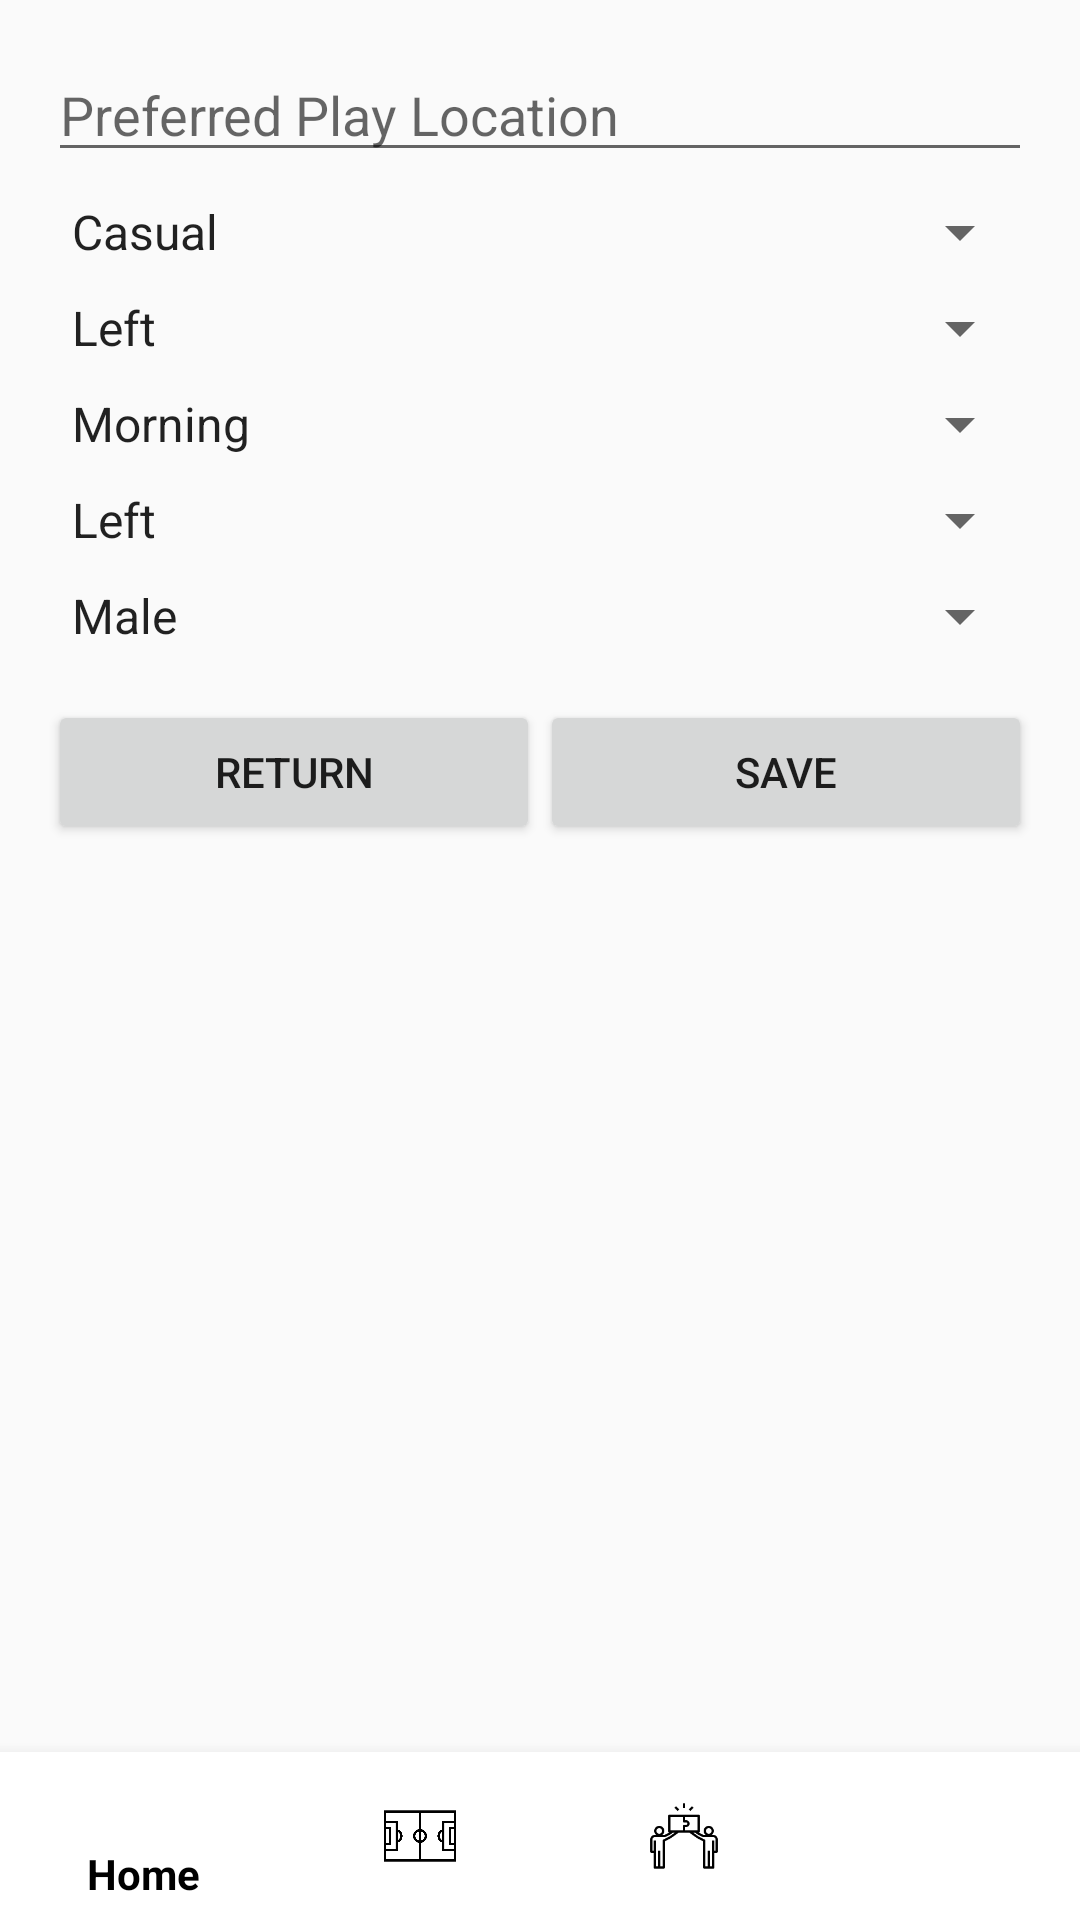

Here is an Android app screen rendered from its layout file. Give the layout XML and the strings, colors and styles it references.
<!-- AndroidManifest.xml: application theme Theme.Mobile_Dev_EndProject_JC_JvL -->
<!-- res/layout/edit_profile_screen.xml -->
<LinearLayout xmlns:android="http://schemas.android.com/apk/res/android"
    xmlns:app="http://schemas.android.com/apk/res-auto"
    android:layout_width="match_parent"
    android:layout_height="match_parent"
    android:orientation="vertical">
    
    <LinearLayout
        android:id="@+id/contentLayout"
        android:layout_width="match_parent"
        android:layout_height="0dp"
        android:layout_weight="1"
        android:orientation="vertical"
        android:padding="16dp">

        <EditText
            android:id="@+id/playLocationEditText"
            android:layout_width="match_parent"
            android:layout_height="wrap_content"
            android:hint="Preferred Play Location" />

        <Spinner
            android:id="@+id/typeMatchSpinner"
            android:layout_width="match_parent"
            android:layout_height="wrap_content"
            android:layout_marginTop="8dp"
            android:entries="@array/type_match_options" />

        <Spinner
            android:id="@+id/handPlaySpinner"
            android:layout_width="match_parent"
            android:layout_height="wrap_content"
            android:layout_marginTop="8dp"
            android:entries="@array/hand_play_options" />

        <Spinner
            android:id="@+id/timeToPlaySpinner"
            android:layout_width="match_parent"
            android:layout_height="wrap_content"
            android:layout_marginTop="8dp"
            android:entries="@array/time_to_play_options" />

        <Spinner
            android:id="@+id/courtPositionSpinner"
            android:layout_width="match_parent"
            android:layout_height="wrap_content"
            android:layout_marginTop="8dp"
            android:entries="@array/court_position_options" />

        <Spinner
            android:id="@+id/genderSpinner"
            android:layout_width="match_parent"
            android:layout_height="wrap_content"
            android:layout_marginTop="8dp"
            android:entries="@array/gender_options" />

        <LinearLayout
            android:layout_width="match_parent"
            android:layout_height="wrap_content"
            android:layout_marginTop="16dp"
            android:orientation="horizontal">

            <Button
                android:id="@+id/returnButton"
                android:layout_width="0dp"
                android:layout_height="wrap_content"
                android:layout_weight="1"
                android:text="Return" />

            <Button
                android:id="@+id/saveButton"
                android:layout_width="0dp"
                android:layout_height="wrap_content"
                android:layout_weight="1"
                android:text="Save" />
        </LinearLayout>


    </LinearLayout>

    <com.google.android.material.bottomnavigation.BottomNavigationView
        android:id="@+id/bottomNavigationView"
        style="@style/BottomNavigationViewStyle"
        android:layout_width="match_parent"
        android:layout_height="wrap_content"
        android:layout_gravity="bottom"
        app:menu="@menu/bottom_navigation_menu" />

</LinearLayout>
<!-- resources referenced by this layout -->
<resources>
  <array name="court_position_options">
          <item>Left</item>
          <item>Right</item>
          <item>Either</item>
      </array>
  <array name="gender_options">
          <item>Male</item>
          <item>Female</item>
          <item>Either</item>
      </array>
  <array name="hand_play_options">
          <item>Left</item>
          <item>Right</item>
          <item>Either</item>
      </array>
  <array name="time_to_play_options">
          <item>Morning</item>
          <item>Afternoon</item>
          <item>Evening</item>
          <item>Either</item>
      </array>
  <array name="type_match_options">
          <item>Casual</item>
          <item>Competitive</item>
          <item>Either</item>
      </array>
  <style name="BottomNavigationViewStyle" parent="Widget.Design.BottomNavigationView">
          <item name="android:background">@android:color/white</item>
          <item name="itemIconTint">@color/black</item>
          <item name="itemTextColor">@color/black</item>
      </style>
  <style name="Theme.Mobile_Dev_EndProject_JC_JvL" parent="Theme.AppCompat.Light.DarkActionBar">
          
      </style>
  <!-- not gathered from this repository: default colours our renderer supplied (Android Studio template values) -->
  <color name="black">#FF000000</color>
</resources>
